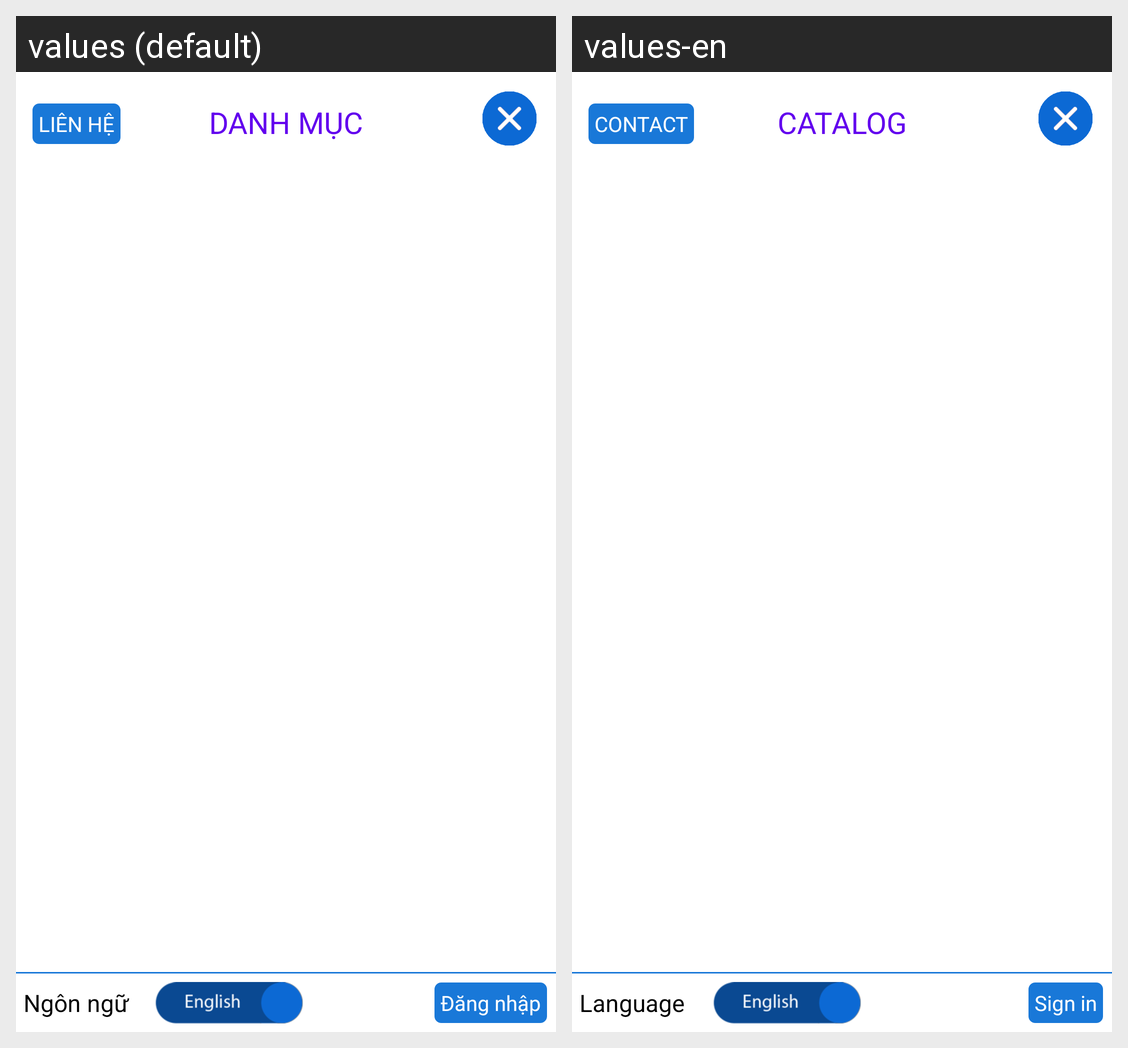

The Android screen above is rendered under two locales of the same app. Produce the string resources it draws, with the default and per-locale values.
Android screen res/layout/dialogmenu.xml rendered under 2 locales, left to right: values (default), values-en. Device: Nexus 5 (rendered at 1080×1920; each locale shown at half size, 540×960, under a caption strip naming it); theme Theme.AppCompat.Light.NoActionBar.FullScreen.
Strings drawn on this screen, with the default value and each locale's value (text and hints the layout hard-codes, and strings that could not be matched under every locale, appear in the picture but are not listed):

catalog
  values: DANH MỤC
  values-en: CATALOG

language
  values: Ngôn ngữ
  values-en: Language

login
  values: Đăng nhập
  values-en: Sign in

contact
  values: LIÊN HỆ
  values-en: CONTACT
